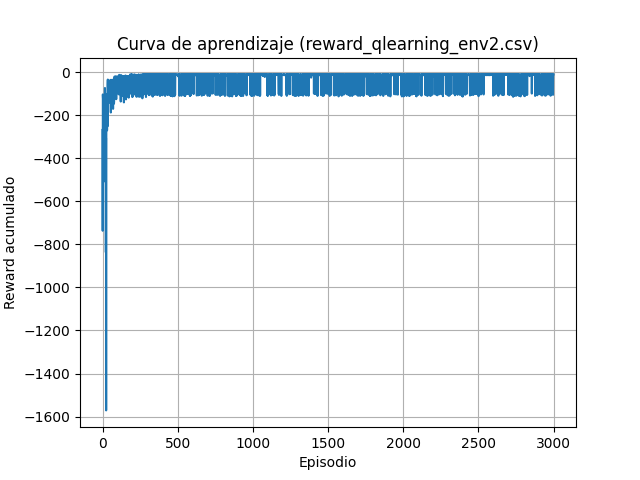

Values plotted in this chart, from the file beside it:
episode, reward
0, -269
1, -737
2, -104
3, -121
4, -121
5, -122
6, -111
7, -390
8, -317
9, -160
10, -402
11, -166
12, -131
13, -196
14, -430
15, -111
16, -74
17, -138
18, -234
19, -287
20, -510
21, -101
22, -837
23, -306
24, -1571
25, -329
26, -105
27, -157
28, -187
29, -147
30, -271
31, -141
32, -157
33, -252
34, -56
35, -35
36, -134
37, -115
38, -134
39, -110
40, -101
41, -99
42, -122
43, -83
44, -142
45, -121
46, -39
47, -88
48, -100
49, -96
50, -60
51, -90
52, -104
53, -52
54, -43
55, -188
56, -36
57, -84
58, -58
59, -90
... 2,940 more rows
